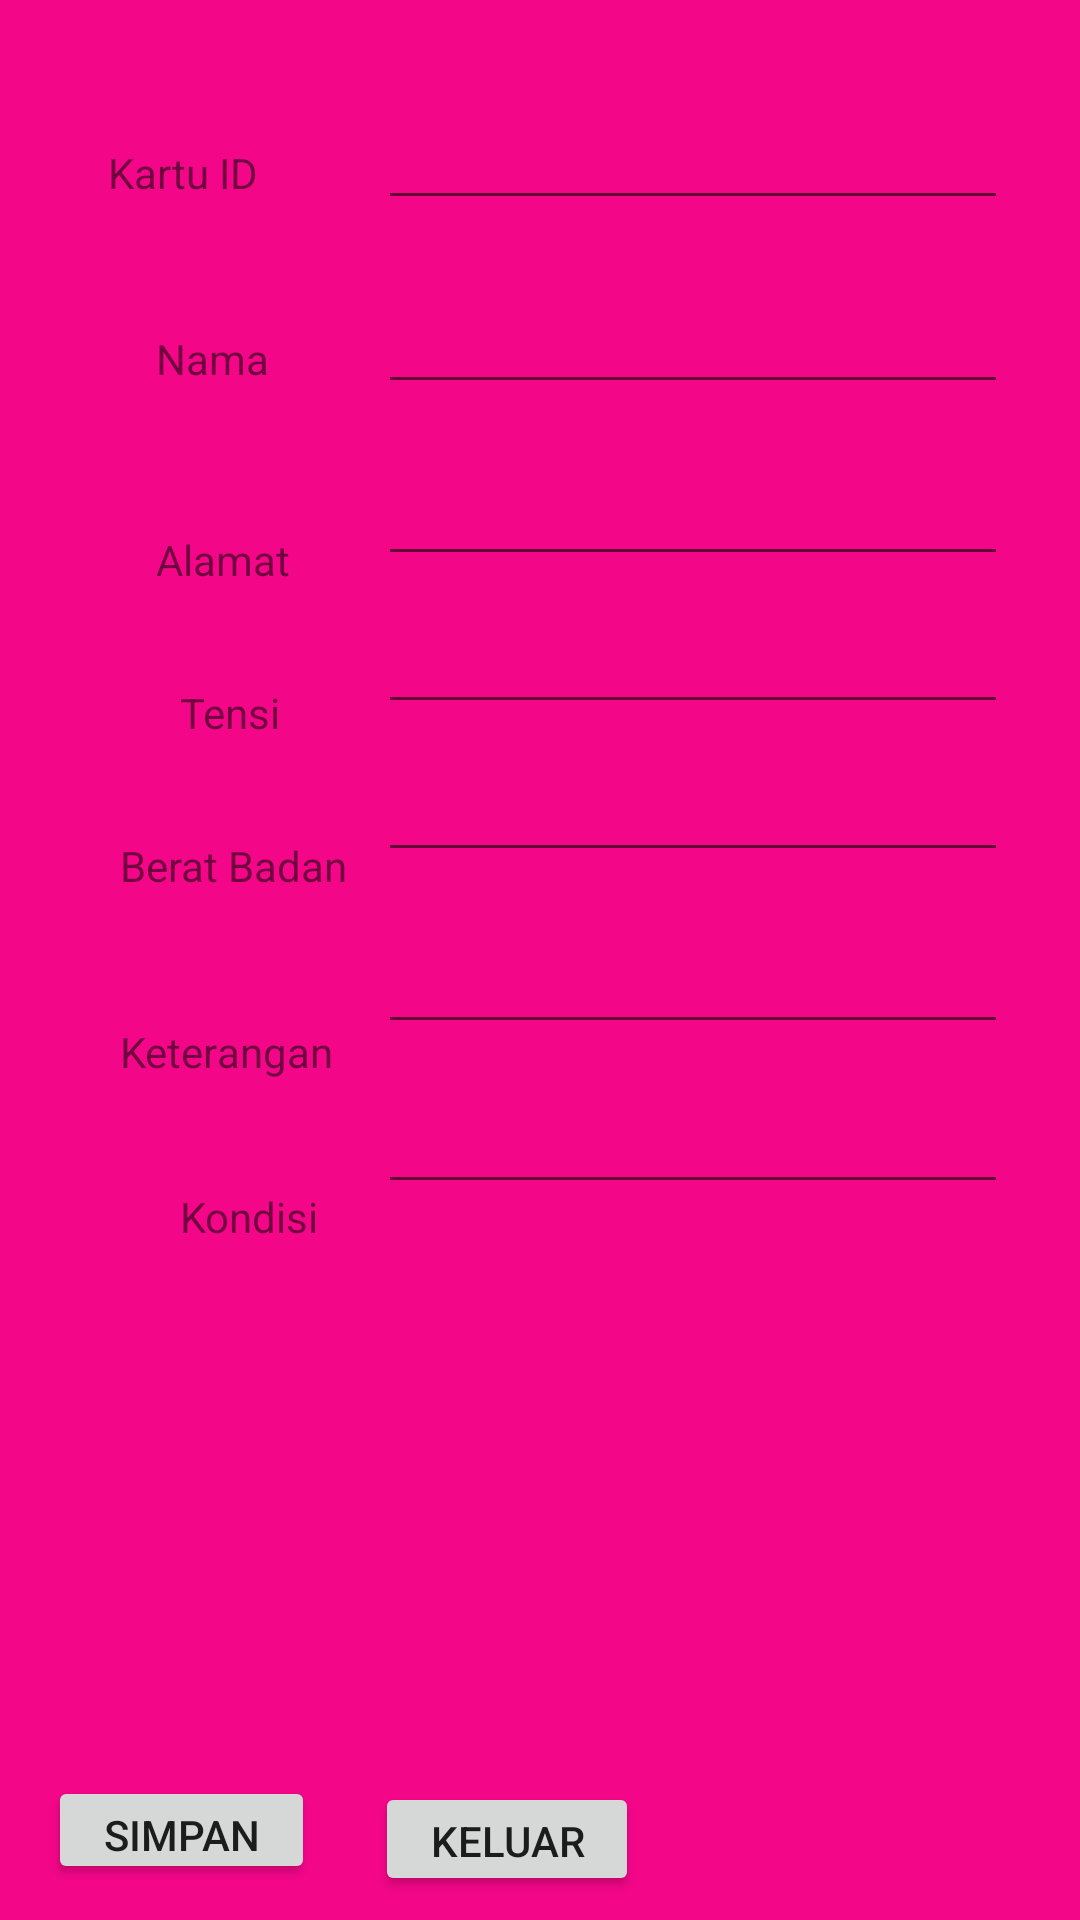

This screen was rendered from an Android layout file. Write that file and the resources it references.
<!-- AndroidManifest.xml: application theme AppTheme -->
<!-- res/layout/activity_update.xml -->
<?xml version="1.0" encoding="utf-8"?>
<android.support.constraint.ConstraintLayout xmlns:android="http://schemas.android.com/apk/res/android"
    xmlns:app="http://schemas.android.com/apk/res-auto"
    xmlns:tools="http://schemas.android.com/tools"
    android:layout_width="match_parent"
    android:layout_height="match_parent"
    tools:context=".update">

    <EditText
        android:id="@+id/editText"
        android:layout_width="wrap_content"
        android:layout_height="wrap_content"
        android:layout_marginTop="32dp"
        android:layout_marginEnd="24dp"
        android:ems="10"
        android:inputType="textPersonName"
        app:layout_constraintEnd_toEndOf="parent"
        app:layout_constraintTop_toTopOf="parent" />

    <TextView
        android:id="@+id/textView2"
        android:layout_width="63dp"
        android:layout_height="22dp"
        android:layout_marginStart="36dp"
        android:layout_marginTop="48dp"
        android:text="Kartu ID"
        app:layout_constraintStart_toStartOf="parent"
        app:layout_constraintTop_toTopOf="parent" />

    <TextView
        android:id="@+id/textView3"
        android:layout_width="wrap_content"
        android:layout_height="wrap_content"
        android:layout_marginStart="52dp"
        android:layout_marginTop="40dp"
        android:text="Nama"
        app:layout_constraintStart_toStartOf="parent"
        app:layout_constraintTop_toBottomOf="@+id/textView2" />

    <EditText
        android:id="@+id/editText2"
        android:layout_width="wrap_content"
        android:layout_height="wrap_content"
        android:layout_marginTop="20dp"
        android:layout_marginEnd="24dp"
        android:ems="10"
        android:inputType="textPersonName"
        app:layout_constraintEnd_toEndOf="parent"
        app:layout_constraintTop_toBottomOf="@+id/editText" />

    <TextView
        android:id="@+id/textView4"
        android:layout_width="wrap_content"
        android:layout_height="wrap_content"
        android:layout_marginStart="52dp"
        android:layout_marginTop="48dp"
        android:text="Alamat"
        app:layout_constraintStart_toStartOf="parent"
        app:layout_constraintTop_toBottomOf="@+id/textView3" />

    <EditText
        android:id="@+id/editText3"
        android:layout_width="wrap_content"
        android:layout_height="wrap_content"
        android:layout_marginTop="16dp"
        android:layout_marginEnd="24dp"
        android:ems="10"
        android:inputType="textPersonName"
        app:layout_constraintEnd_toEndOf="parent"
        app:layout_constraintTop_toBottomOf="@+id/editText2" />

    <TextView
        android:id="@+id/textView5"
        android:layout_width="wrap_content"
        android:layout_height="wrap_content"
        android:layout_marginStart="60dp"
        android:layout_marginTop="32dp"
        android:text="Tensi"
        app:layout_constraintStart_toStartOf="parent"
        app:layout_constraintTop_toBottomOf="@+id/textView4" />

    <TextView
        android:id="@+id/textView6"
        android:layout_width="wrap_content"
        android:layout_height="26dp"
        android:layout_marginStart="40dp"
        android:layout_marginTop="32dp"
        android:text="Berat Badan"
        app:layout_constraintStart_toStartOf="parent"
        app:layout_constraintTop_toBottomOf="@+id/textView5" />

    <EditText
        android:id="@+id/editText5"
        android:layout_width="wrap_content"
        android:layout_height="wrap_content"
        android:layout_marginTop="8dp"
        android:layout_marginEnd="24dp"
        android:ems="10"
        android:inputType="textPersonName"
        app:layout_constraintEnd_toEndOf="parent"
        app:layout_constraintTop_toBottomOf="@+id/editText4" />

    <TextView
        android:id="@+id/textView7"
        android:layout_width="wrap_content"
        android:layout_height="19dp"
        android:layout_marginStart="40dp"
        android:layout_marginTop="36dp"
        android:text="Keterangan"
        app:layout_constraintStart_toStartOf="parent"
        app:layout_constraintTop_toBottomOf="@+id/textView6" />

    <TextView
        android:id="@+id/textView8"
        android:layout_width="wrap_content"
        android:layout_height="20dp"
        android:layout_marginStart="60dp"
        android:layout_marginTop="36dp"
        android:text="Kondisi"
        app:layout_constraintStart_toStartOf="parent"
        app:layout_constraintTop_toBottomOf="@+id/textView7" />

    <EditText
        android:id="@+id/editText6"
        android:layout_width="wrap_content"
        android:layout_height="wrap_content"
        android:layout_marginTop="16dp"
        android:layout_marginEnd="24dp"
        android:ems="10"
        android:inputType="textPersonName"
        app:layout_constraintEnd_toEndOf="parent"
        app:layout_constraintTop_toBottomOf="@+id/editText5" />

    <EditText
        android:id="@+id/editText7"
        android:layout_width="wrap_content"
        android:layout_height="wrap_content"
        android:layout_marginTop="12dp"
        android:layout_marginEnd="24dp"
        android:ems="10"
        android:inputType="textPersonName"
        app:layout_constraintEnd_toEndOf="parent"
        app:layout_constraintTop_toBottomOf="@+id/editText6" />

    <Button
        android:id="@+id/button"
        android:layout_width="89dp"
        android:layout_height="36dp"
        android:layout_marginStart="16dp"
        android:layout_marginBottom="12dp"
        android:text="Simpan"
        app:layout_constraintBottom_toBottomOf="parent"
        app:layout_constraintStart_toStartOf="parent" />

    <Button
        android:id="@+id/button2"
        android:layout_width="88dp"
        android:layout_height="38dp"
        android:layout_marginStart="20dp"
        android:layout_marginBottom="8dp"
        android:text="Keluar"
        app:layout_constraintBottom_toBottomOf="parent"
        app:layout_constraintStart_toEndOf="@+id/button" />

    <EditText
        android:id="@+id/editText4"
        android:layout_width="wrap_content"
        android:layout_height="wrap_content"
        android:layout_marginTop="8dp"
        android:layout_marginEnd="24dp"
        android:ems="10"
        android:inputType="textPersonName"
        app:layout_constraintEnd_toEndOf="parent"
        app:layout_constraintTop_toBottomOf="@+id/editText3" />
</android.support.constraint.ConstraintLayout>
<!-- resources referenced by this layout -->
<resources>
  <style name="AppTheme" parent="Theme.AppCompat.Light.DarkActionBar">
          
          <item name="colorPrimary">@color/colorPrimary</item>
          <item name="colorPrimaryDark">@color/colorPrimaryDark</item>
          <item name="colorAccent">@color/colorAccent</item>
          <item name="android:statusBarColor">@color/colorAccent</item>
          <item name="android:colorBackground">@color/colorPrimary</item>
      </style>
  <color name="colorPrimary">#f40689</color>
  <color name="colorPrimaryDark">#fa03b4</color>
  <color name="colorAccent">#d41a7a</color>
</resources>
